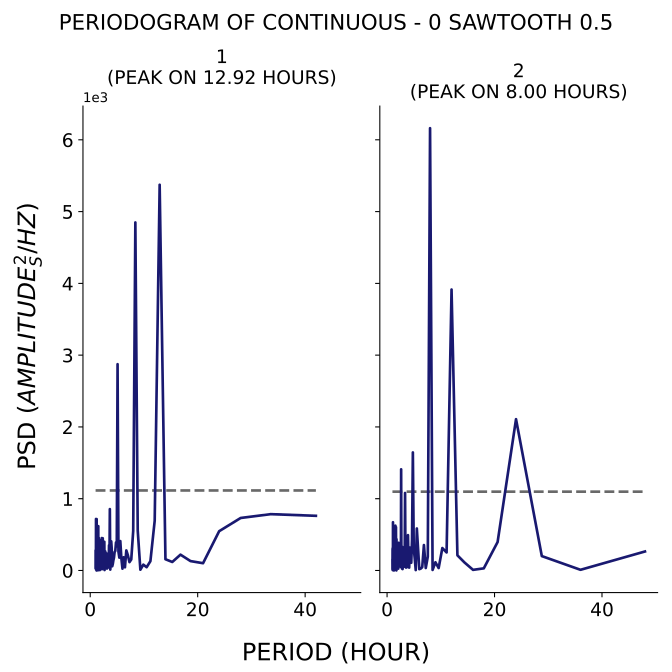

Data behind this chart, as committed beside it:
test, period, psd
1, 42.0, 761.6
1, 33.6, 784.6
1, 28.0, 731.5
1, 24.0, 547.4
1, 21.0, 101.2
1, 18.67, 130.8
1, 16.8, 220.4
1, 15.27, 118.3
1, 14.0, 156.5
1, 12.92, 5374
1, 12.0, 692.7
1, 11.2, 129.5
1, 10.5, 45.49
1, 9.882, 81.22
1, 9.333, 10.67
1, 8.842, 556.2
1, 8.4, 4849
1, 8.0, 550.5
1, 7.636, 153
1, 7.304, 116.3
1, 7.0, 213.7
1, 6.72, 279.5
1, 6.462, 44.22
1, 6.222, 183.6
1, 6.0, 24.97
1, 5.793, 172.3
1, 5.6, 409.4
1, 5.419, 178.7
1, 5.25, 265.1
1, 5.091, 2874
1, 4.941, 335.4
1, 4.8, 391.1
1, 4.667, 272.5
1, 4.541, 257.2
1, 4.421, 178.4
1, 4.308, 141.1
1, 4.2, 89.67
1, 4.098, 58.89
1, 4.0, 306
1, 3.907, 406.1
1, 3.818, 92.57
1, 3.733, 12.18
1, 3.652, 854.8
1, 3.574, 69.55
1, 3.5, 351.2
1, 3.429, 57.34
1, 3.36, 236.4
1, 3.294, 39.62
1, 3.231, 44.62
1, 3.17, 161.8
1, 3.111, 26.42
1, 3.055, 136.1
1, 3.0, 238.4
1, 2.947, 212.3
1, 2.897, 155.8
1, 2.847, 192.7
1, 2.8, 266.4
1, 2.754, 69.17
1, 2.71, 56.48
1, 2.667, 5.894
... 247 more rows
